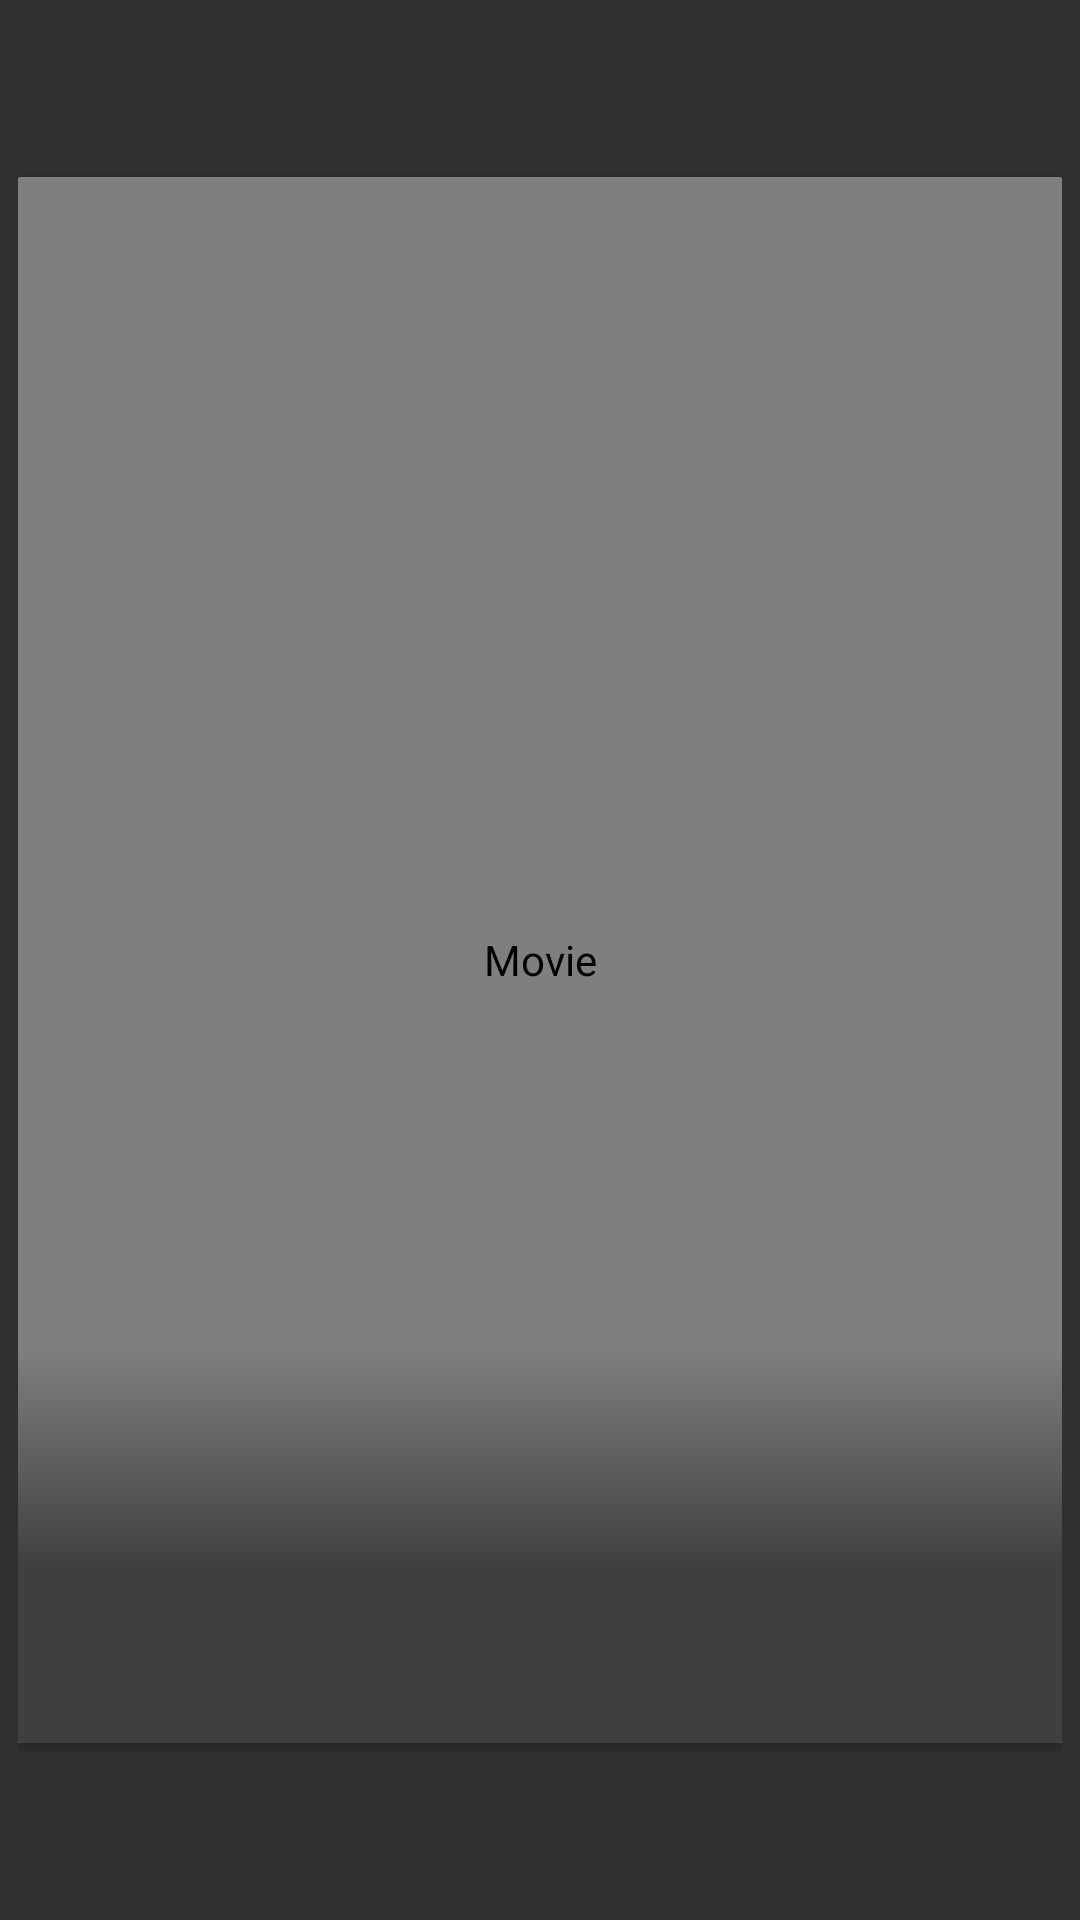

Write the Android layout XML for this screen, with the resource values it uses.
<!-- AndroidManifest.xml: application theme Theme.MovieMan -->
<!-- res/layout/movie_item.xml -->
<?xml version="1.0" encoding="utf-8"?>
<androidx.constraintlayout.widget.ConstraintLayout xmlns:android="http://schemas.android.com/apk/res/android"
    xmlns:app="http://schemas.android.com/apk/res-auto"
    xmlns:fresco="http://schemas.android.com/apk/res-auto"
    android:layout_width="match_parent"
    android:layout_height="wrap_content"
    android:layout_gravity="center"
    android:padding="@dimen/movie_grid_pad">

    <androidx.cardview.widget.CardView
        android:id="@+id/movieBgdCard"
        android:layout_width="match_parent"
        android:layout_height="0dp"
        app:cardBackgroundColor="@color/white"
        app:cardCornerRadius="@dimen/btn_back_border_thickness"
        app:layout_constraintDimensionRatio="1:1.5"
        app:layout_constraintBottom_toBottomOf="parent"
        app:layout_constraintEnd_toEndOf="parent"
        app:layout_constraintStart_toStartOf="parent"
        app:layout_constraintTop_toTopOf="parent">

        <com.facebook.drawee.view.SimpleDraweeView
            android:id="@+id/movieBgd"
            android:layout_width="match_parent"
            android:layout_height="match_parent"
            android:background="@color/white"
            android:contentDescription="@string/movie_desc"
            android:scaleType="centerCrop"
            android:src="@drawable/logo_movieman"
            fresco:actualImageScaleType="centerCrop"
            fresco:fadeDuration="50"
            fresco:failureImage="@drawable/logo_movieman"
            fresco:placeholderImage="@drawable/logo_movieman"
            fresco:viewAspectRatio="0.67" />

        <ImageView
            android:layout_width="match_parent"
            android:layout_height="match_parent"
            android:contentDescription="@string/movie_desc"
            android:src="@drawable/ic_gradient"
            app:layout_constraintBottom_toBottomOf="parent"
            app:layout_constraintEnd_toEndOf="parent"
            app:layout_constraintStart_toStartOf="parent"
            app:layout_constraintTop_toTopOf="parent" />

        <LinearLayout
            android:layout_width="match_parent"
            android:layout_height="wrap_content"
            android:weightSum="5"
            android:layout_gravity="bottom"
            android:orientation="horizontal">

            <ImageButton
                android:id="@+id/star_image1"
                style="@style/StarImage"
                android:layout_width="0dp"
                android:layout_weight="1"
                android:layout_height="wrap_content" />

            <ImageButton
                android:id="@+id/star_image2"
                style="@style/StarImage"
                android:layout_width="0dp"
                android:layout_weight="1"
                android:layout_height="wrap_content" />

            <ImageButton
                android:id="@+id/star_image3"
                style="@style/StarImage"
                android:layout_width="0dp"
                android:layout_weight="1"
                android:layout_height="wrap_content" />

            <ImageButton
                android:id="@+id/star_image4"
                style="@style/StarImage"
                android:layout_width="0dp"
                android:layout_weight="1"
                android:layout_height="wrap_content" />

            <ImageButton
                android:id="@+id/star_image5"
                style="@style/StarImage"
                android:layout_width="0dp"
                android:layout_weight="1"
                android:layout_height="wrap_content" />

        </LinearLayout>

    </androidx.cardview.widget.CardView>

    <ImageButton
        android:id="@+id/movieBookmark"
        android:layout_width="wrap_content"
        android:layout_height="wrap_content"
        android:background="@drawable/ic_bookmark_btn_bg"
        android:contentDescription="@string/bookmark_desc"
        android:src="@drawable/ic_bookmark_btn"
        android:visibility="gone"
        app:layout_constraintBottom_toBottomOf="@+id/movieBgdCard"
        app:layout_constraintEnd_toEndOf="@id/movieBgdCard" />

    <TextView
        android:id="@+id/movieRating"
        android:layout_width="wrap_content"
        android:layout_height="wrap_content"
        android:contentDescription="@string/rating_desc"
        android:paddingStart="@dimen/movie_grid_rating_pad"
        android:paddingEnd="@dimen/movie_grid_rating_pad"
        android:text="@string/default_rating"
        android:visibility="gone"
        android:textColor="@color/white"
        android:textSize="@dimen/movie_grid_rating_size"
        app:layout_constraintBottom_toBottomOf="@+id/movieBookmark"
        app:layout_constraintStart_toStartOf="@id/movieBgdCard"
        app:layout_constraintTop_toTopOf="@+id/movieBookmark" />

</androidx.constraintlayout.widget.ConstraintLayout>
<!-- resources referenced by this layout -->
<resources>
  <color name="white">#FFFFFFFF</color>
  <dimen name="btn_back_border_thickness">1dp</dimen>
  <dimen name="movie_grid_pad">6dp</dimen>
  <dimen name="movie_grid_rating_pad">4dp</dimen>
  <dimen name="movie_grid_rating_size">18sp</dimen>
  <!-- drawable ic_bookmark_btn (drawable) -->
  <vector xmlns:android="http://schemas.android.com/apk/res/android"
      android:width="48dp"
      android:height="48dp"
      android:viewportWidth="24"
      android:viewportHeight="24">
    <path
        android:fillColor="@android:color/white"
        android:pathData="M17,3H7c-1.1,0 -1.99,0.9 -1.99,2L5,21l7,-3 7,3V5c0,-1.1 -0.9,-2 -2,-2z"/>
  </vector>
  <!-- drawable ic_bookmark_btn_bg (drawable) -->
  <vector xmlns:android="http://schemas.android.com/apk/res/android"
      android:width="26dp"
      android:height="26dp"
      android:viewportWidth="24"
      android:viewportHeight="24">
      <path
          android:fillColor="@color/bookmark"
          android:pathData="M17,3H7c-1.1,0 -1.99,0.9 -1.99,2L5,21l7,-3 7,3V5c0,-1.1 -0.9,-2 -2,-2z" />
  </vector>
  <!-- drawable ic_gradient (drawable) -->
  <vector xmlns:android="http://schemas.android.com/apk/res/android"
      xmlns:aapt="http://schemas.android.com/aapt"
      android:width="240dp"
      android:height="360dp"
      android:viewportWidth="240"
      android:viewportHeight="360">
    <path
        android:pathData="M0,0h240v360h-240z"
        android:fillAlpha="0.5">
      <aapt:attr name="android:fillColor">
        <gradient 
            android:startY="0"
            android:startX="120"
            android:endY="360"
            android:endX="120"
            android:type="linear">
          <item android:offset="0.749094" android:color="#00000000"/>
          <item android:offset="0.888898" android:color="#FF000000"/>
        </gradient>
      </aapt:attr>
    </path>
  </vector>
  <!-- drawable logo_movieman: vector/xml drawable (drawable, 2729 chars, omitted) -->
  <string name="bookmark_desc">Bookmark</string>
  <string name="default_rating">0.0</string>
  <string name="movie_desc">Movie</string>
  <string name="rating_desc">Rating</string>
  <style name="StarImage" parent="Widget.AppCompat.ImageButton">
          <item name="android:background">@android:color/transparent</item>
          <item name="android:src">@drawable/ic_star_fill</item>
          <item name="tint">@color/bookmark</item>
          <item name="android:contentDescription">@string/star</item>
      </style>
  <style name="Theme.MovieMan" parent="Theme.AppCompat.NoActionBar">
          
          <item name="colorPrimary">@color/palette_4</item>
          <item name="colorPrimaryVariant">@color/palette_5</item>
          <item name="colorOnPrimary">@color/white</item>
          
          <item name="colorSecondary">@color/palette_3</item>
          <item name="colorSecondaryVariant">@color/palette_2</item>
          <item name="colorOnSecondary">@color/white</item>
          
          <item name="android:statusBarColor" tools:targetApi="l">?attr/colorPrimaryVariant</item>
          <item name="android:forceDarkAllowed" tools:targetApi="q">false</item>
      </style>
  <color name="bookmark">#FF0000</color>
  <string name="star">Star</string>
  <color name="palette_4">#522B86</color>
  <color name="palette_5">#333290</color>
  <color name="palette_3">#8E2375</color>
  <color name="palette_2">#9F206F</color>
</resources>
